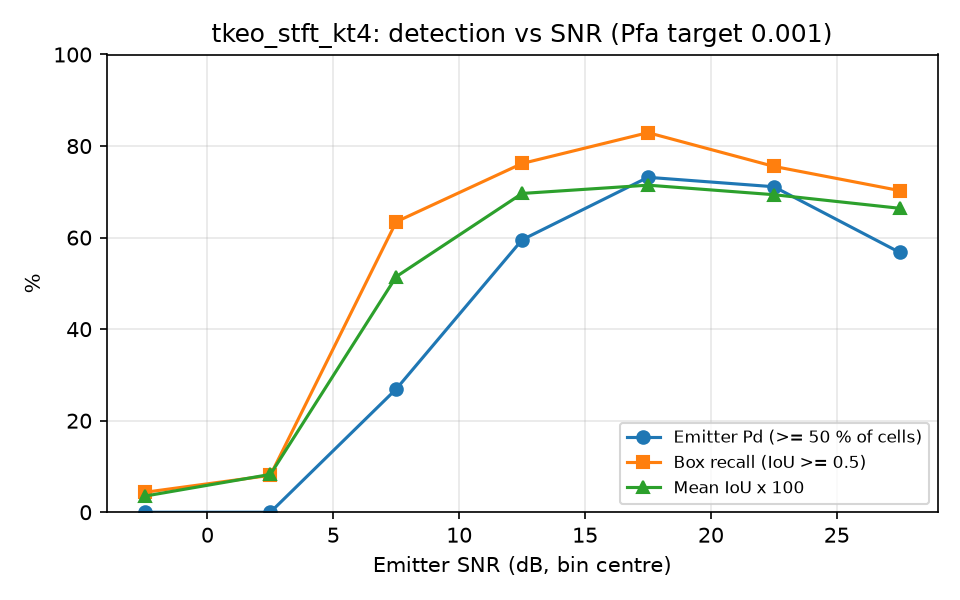

Values plotted in this chart, from the file beside it:
snr_lo, snr_hi, n, emitter_pd, box_recall, mean_iou
-5, 0, 46, 0.0000, 0.0435, 0.0351
0, 5, 62, 0.0000, 0.0806, 0.0827
5, 10, 52, 0.2692, 0.6346, 0.5147
10, 15, 42, 0.5952, 0.7619, 0.6964
15, 20, 41, 0.7317, 0.8293, 0.7146
20, 25, 45, 0.7111, 0.7556, 0.6937
25, 30, 37, 0.5676, 0.7027, 0.6640
